Labelled photos from "Lemon_Dataset", an image-classification folder in pearlispearl/DeepLearning-Group2-LemonLeafDisease. The possible labels are: anthracnose, bacterial blight, citrus canker, curl virus, deficiency leaf, dry leaf, healthy leaf, sooty mould, spider mites.

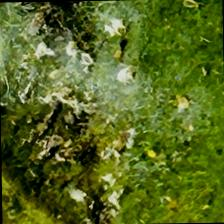
Label: bacterial blight

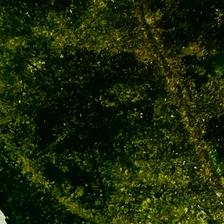
Label: sooty mould

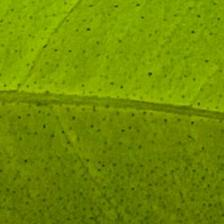
Label: healthy leaf

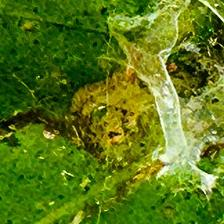
Label: spider mites

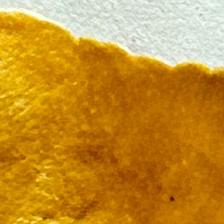
Label: dry leaf

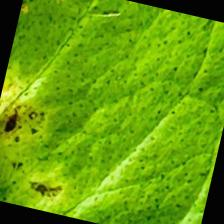
Label: curl virus
